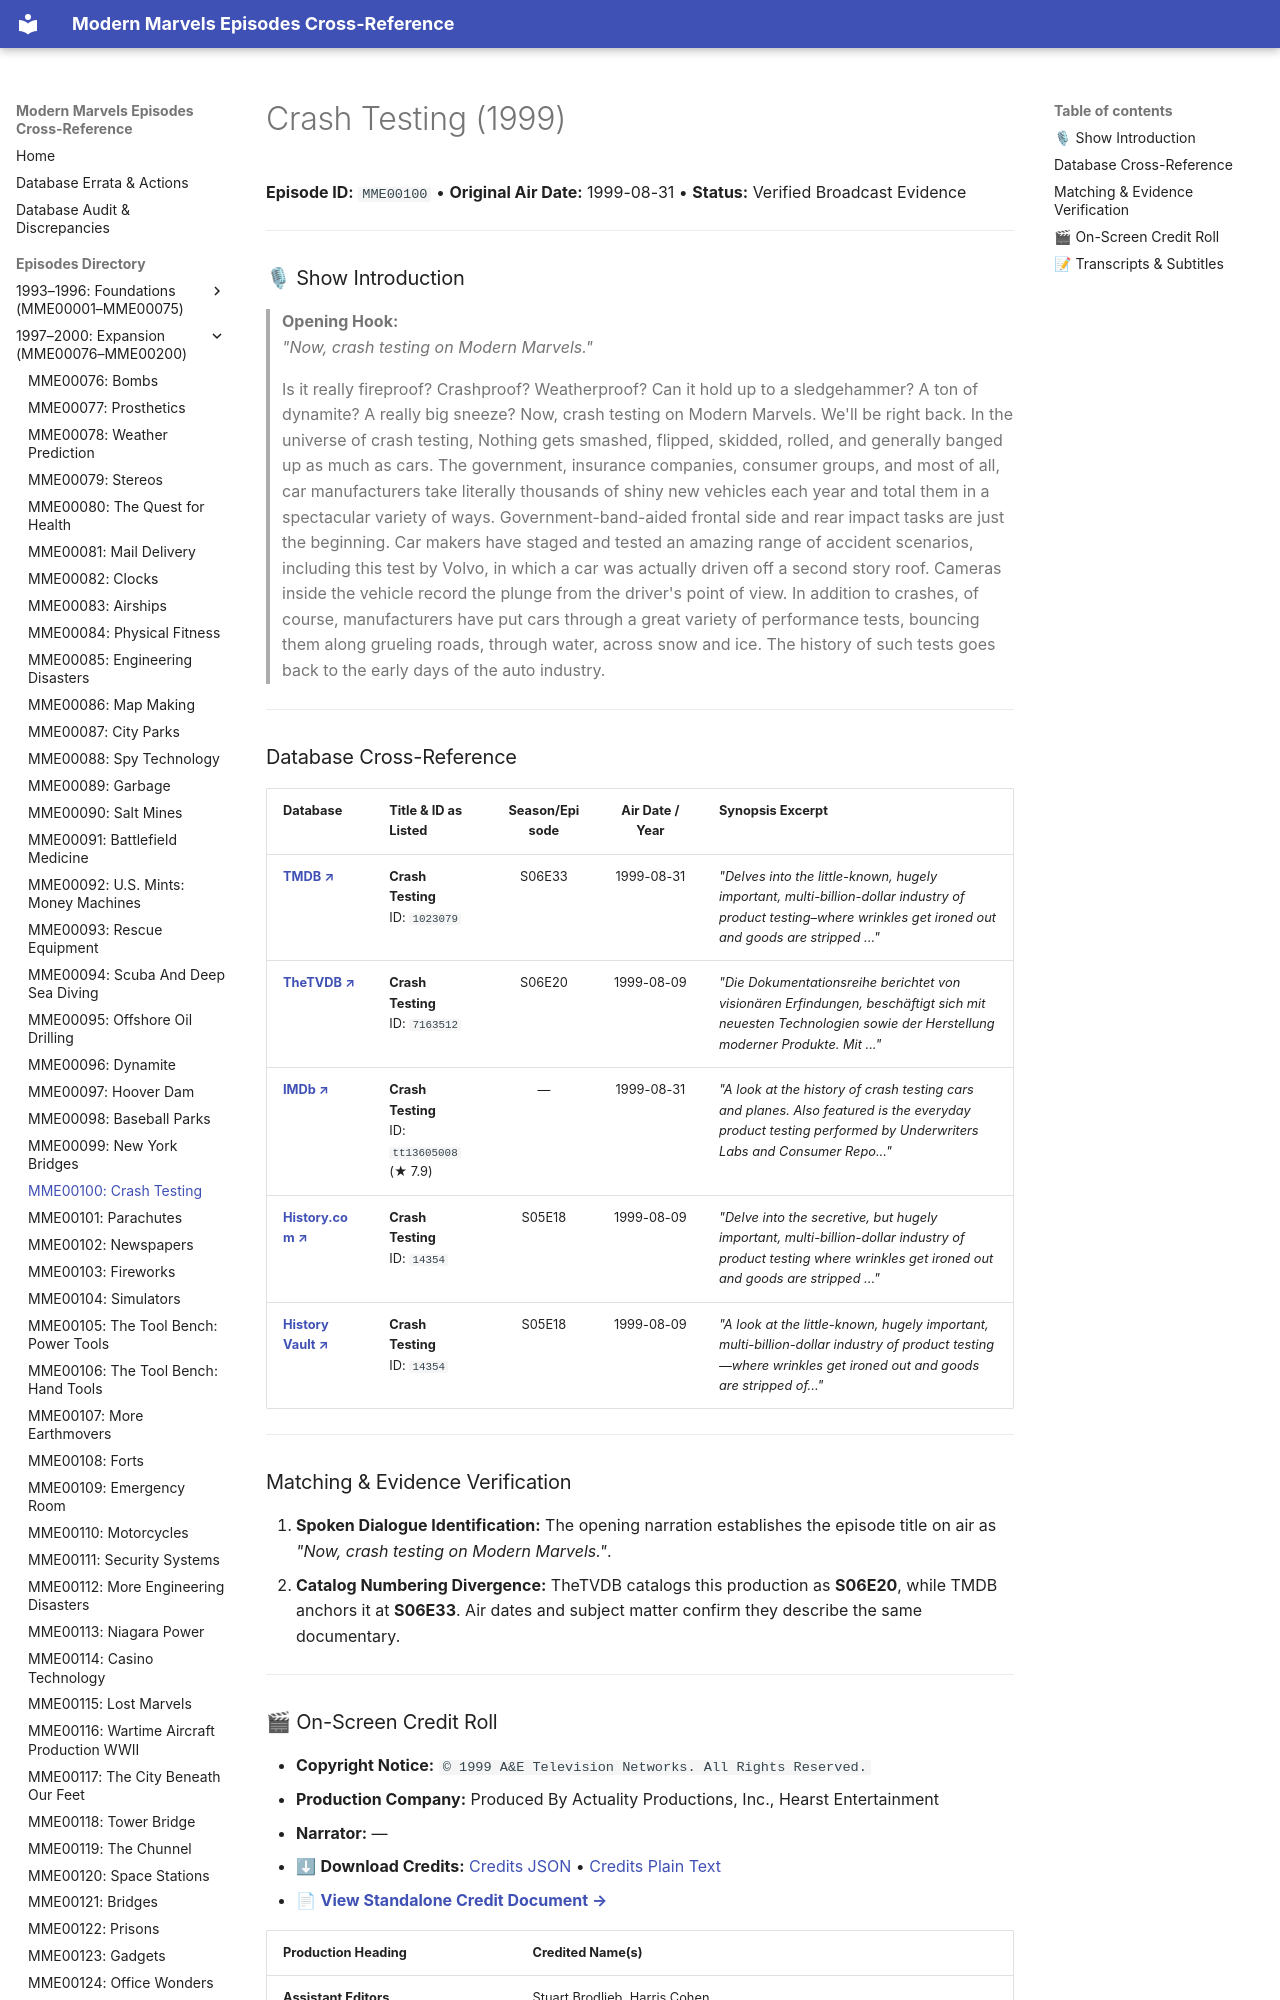

repository: ModernMarvelsFan/ModernMarvels · page: episodes/MME00100/index.html · generator: mkdocs

# Crash Testing (1999)

**Episode ID:** `MME00100` • **Original Air Date:** 1999-08-31 • **Status:** Verified Broadcast Evidence

---

### 🎙 Show Introduction

> **Opening Hook:**  
> *"Now, crash testing on Modern Marvels."*

> Is it really fireproof? Crashproof? Weatherproof? Can it hold up to a sledgehammer? A ton of dynamite? A really big sneeze? Now, crash testing on Modern Marvels. We'll be right back. In the universe of crash testing, Nothing gets smashed, flipped, skidded, rolled, and generally banged up as much as cars. The government, insurance companies, consumer groups, and most of all, car manufacturers take literally thousands of shiny new vehicles each year and total them in a spectacular variety of ways. Government-band-aided frontal side and rear impact tasks are just the beginning. Car makers have staged and tested an amazing range of accident scenarios, including this test by Volvo, in which a car was actually driven off a second story roof. Cameras inside the vehicle record the plunge from the driver's point of view. In addition to crashes, of course, manufacturers have put cars through a great variety of performance tests, bouncing them along grueling roads, through water, across snow and ice. The history of such tests goes back to the early days of the auto industry.

---
